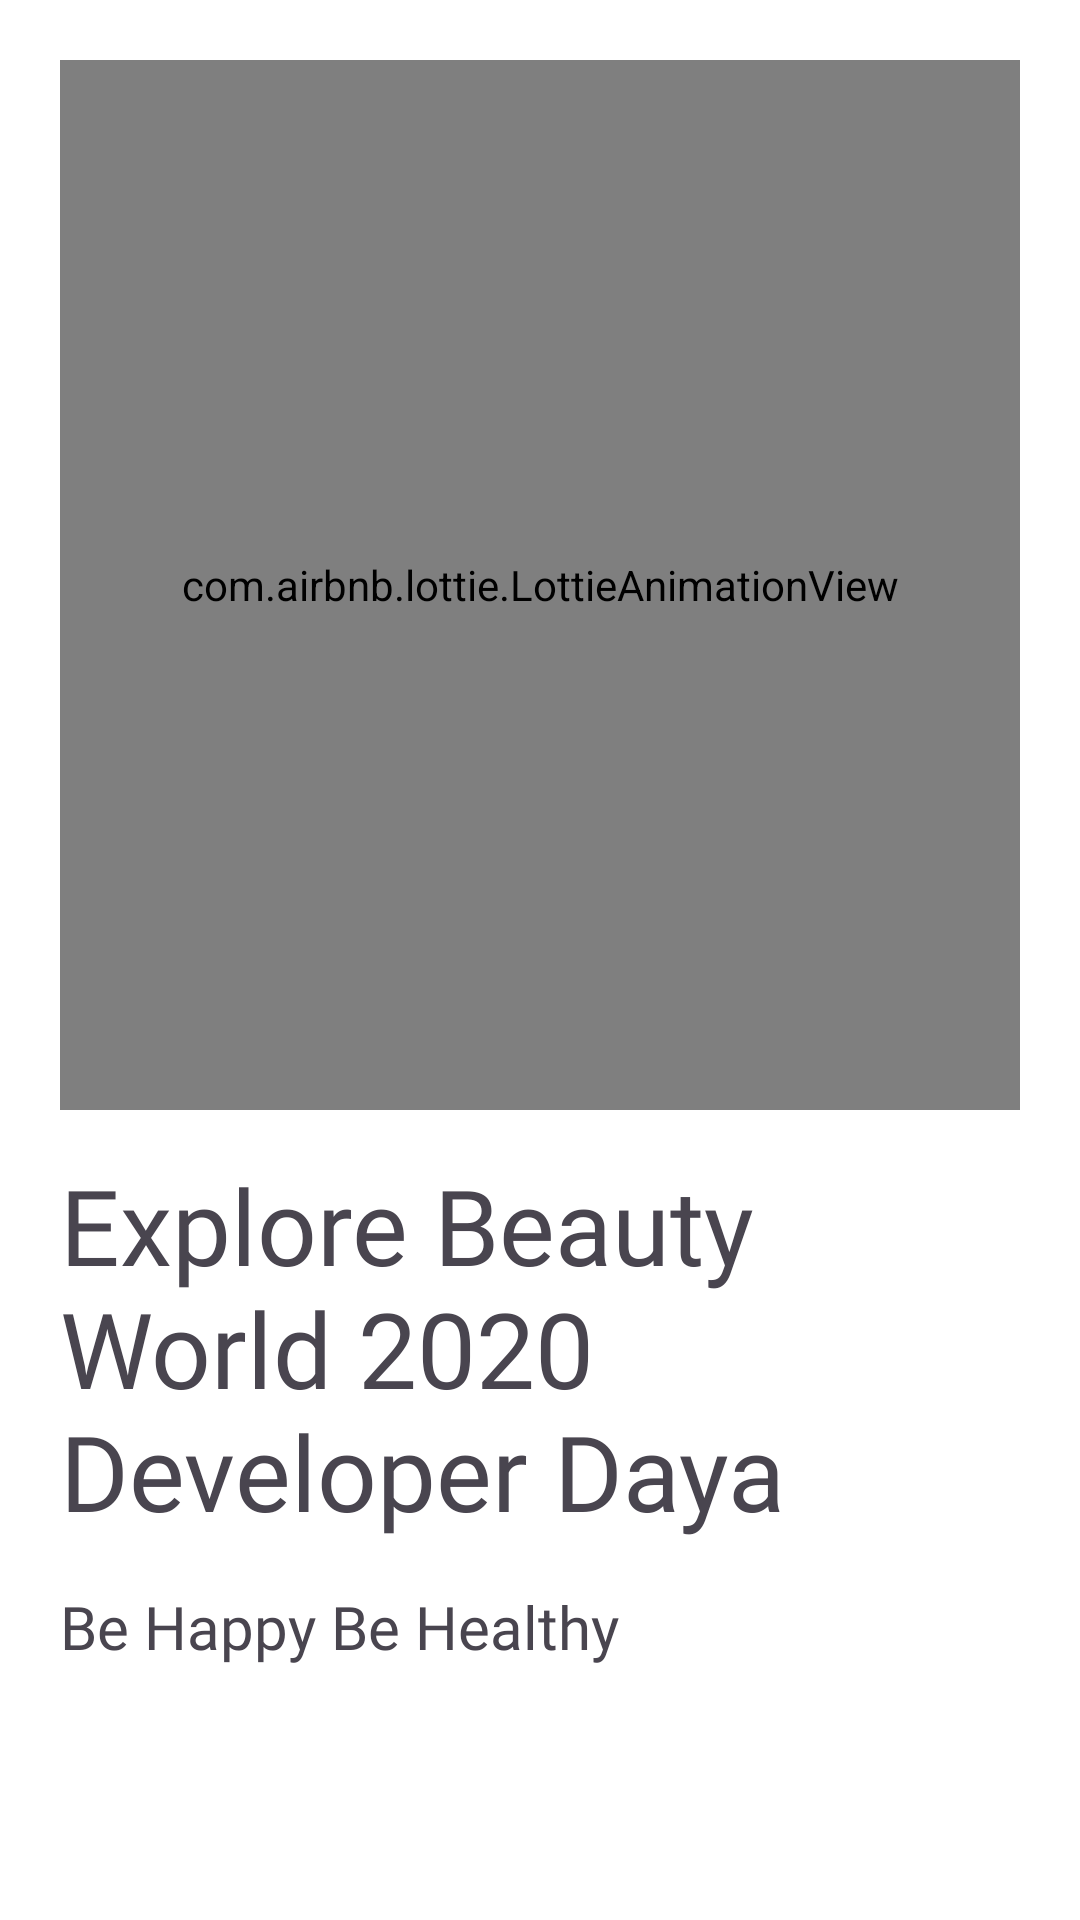

The Android layout XML behind this screen, and the referenced resources:
<!-- AndroidManifest.xml: application theme Theme.ServiceGuru -->
<!-- res/layout/info_item.xml -->
<?xml version="1.0" encoding="utf-8"?>
<androidx.constraintlayout.widget.ConstraintLayout xmlns:android="http://schemas.android.com/apk/res/android"
    android:layout_width="match_parent"
    android:layout_height="match_parent"
    android:padding="20dp"
    xmlns:app="http://schemas.android.com/apk/res-auto">

    <com.airbnb.lottie.LottieAnimationView
        android:id="@+id/lottieAnimationView"
        android:layout_width="match_parent"
        android:layout_height="350dp"
        app:lottie_rawRes="@raw/anim2"
        app:layout_constraintTop_toTopOf="parent"
        app:lottie_autoPlay="true"
        app:lottie_loop="true" />


    <TextView
        android:id="@+id/title"
        android:layout_width="0dp"
        android:layout_height="wrap_content"
        android:layout_marginTop="15dp"
        android:text="Explore Beauty World 2020 Developer Daya"
        app:layout_constraintTop_toBottomOf="@+id/lottieAnimationView"
        app:layout_constraintStart_toStartOf="parent"
        app:layout_constraintEnd_toEndOf="parent"
        android:layout_marginEnd="20dp"
        android:textSize="35sp"
        android:fontFamily="@font/montserrat_bold"/>

  <TextView
      android:id="@+id/title2"
      android:layout_width="0dp"
        android:layout_height="wrap_content"
        android:text="Be Happy Be Healthy"
      android:layout_marginTop="15dp"
      app:layout_constraintTop_toBottomOf="@+id/title"
        app:layout_constraintStart_toStartOf="parent"
        app:layout_constraintEnd_toEndOf="parent"
        android:layout_marginEnd="20dp"
        android:textSize="20sp"
        android:fontFamily="@font/montserrat_regular"/>



</androidx.constraintlayout.widget.ConstraintLayout>
<!-- resources referenced by this layout -->
<resources>
  <style name="Theme.ServiceGuru" parent="Base.Theme.ServiceGuru" />
  <style name="Base.Theme.ServiceGuru" parent="Theme.Material3.DayNight.NoActionBar">
          <item name="android:statusBarColor">@android:color/white</item>
          <item name="android:windowLightStatusBar">true</item>
          <item name="android:windowBackground">@color/white</item>
          <item name="colorAccent">@color/dark_green</item>
          <item name="colorControlActivated">@color/dark_green</item>
          <item name="colorControlHighlight">@color/dark_green</item>
          <item name="colorControlNormal">@color/dark_green</item>
  
      </style>
  <color name="white">#FFFFFFFF</color>
  <color name="dark_green">#006064</color>
</resources>
